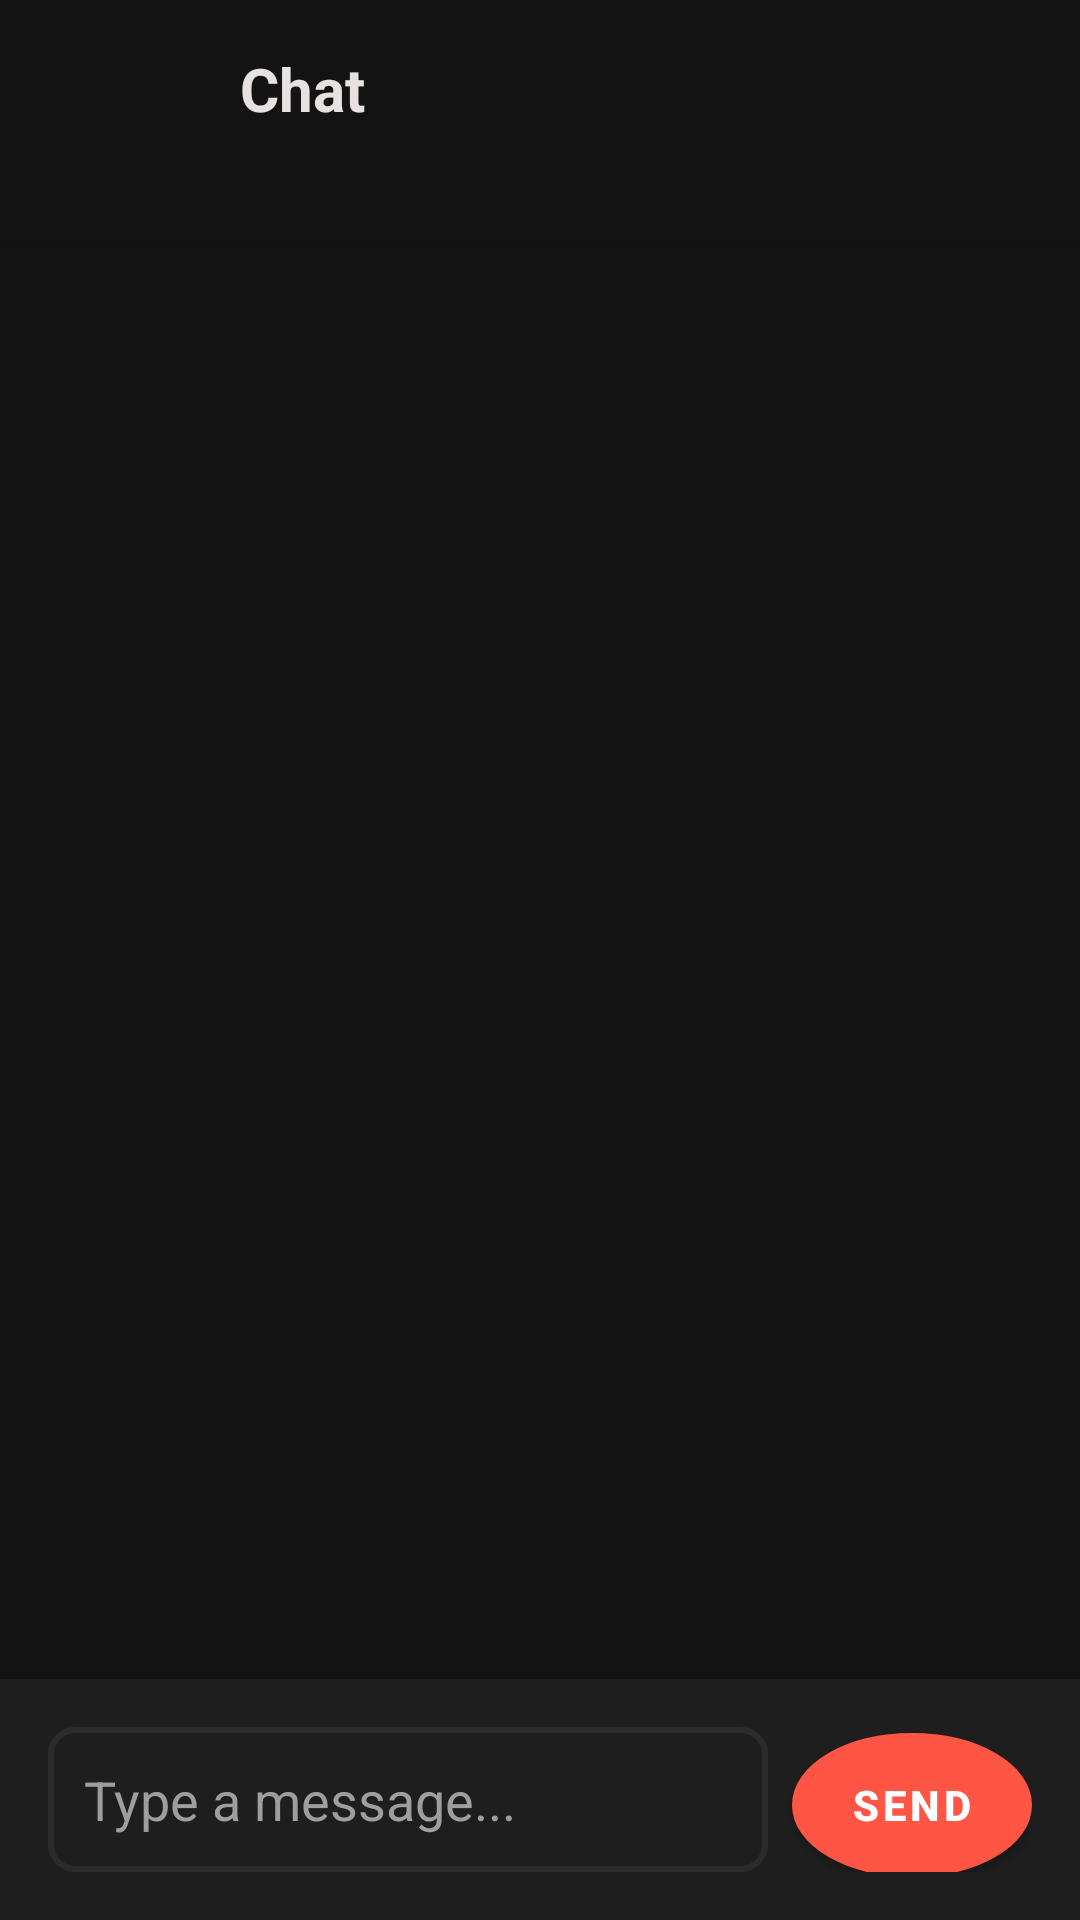

Write the Android layout XML for this screen, with the resource values it uses.
<!-- AndroidManifest.xml: application theme Theme.ResQNet -->
<!-- res/layout/activity_chat.xml -->
<?xml version="1.0" encoding="utf-8"?>
<androidx.constraintlayout.widget.ConstraintLayout xmlns:android="http://schemas.android.com/apk/res/android"
    xmlns:app="http://schemas.android.com/apk/res-auto"
    android:layout_width="match_parent"
    android:layout_height="match_parent"
    android:background="#131313">

    
    <LinearLayout
        android:id="@+id/topAppBar"
        android:layout_width="match_parent"
        android:layout_height="wrap_content"
        android:background="#131313"
        android:orientation="horizontal"
        android:padding="16dp"
        android:elevation="4dp"
        app:layout_constraintTop_toTopOf="parent">

        <ImageButton
            android:id="@+id/btnBack"
            android:layout_width="48dp"
            android:layout_height="48dp"
            android:background="?attr/selectableItemBackgroundBorderless"
            android:src="@drawable/ic_back"
            android:tint="#E5E2E1"
            android:layout_marginEnd="16dp" />

        <TextView
            android:id="@+id/tvChatTitle"
            android:layout_width="0dp"
            android:layout_height="wrap_content"
            android:layout_weight="1"
            android:text="Chat"
            android:textColor="#E5E2E1"
            android:textSize="20sp"
            android:textStyle="bold" />
    </LinearLayout>

    
    <androidx.recyclerview.widget.RecyclerView
        android:id="@+id/recyclerViewMessages"
        android:layout_width="match_parent"
        android:layout_height="0dp"
        android:padding="16dp"
        android:clipToPadding="false"
        app:layout_constraintTop_toBottomOf="@id/topAppBar"
        app:layout_constraintBottom_toTopOf="@id/messageInput" />

    
    <LinearLayout
        android:id="@+id/messageInput"
        android:layout_width="match_parent"
        android:layout_height="wrap_content"
        android:orientation="horizontal"
        android:padding="16dp"
        android:background="#1E1E1E"
        app:layout_constraintBottom_toBottomOf="parent">

        <EditText
            android:id="@+id/etMessage"
            android:layout_width="0dp"
            android:layout_height="wrap_content"
            android:layout_weight="1"
            android:background="@drawable/input_field"
            android:hint="Type a message..."
            android:textColor="#E5E2E1"
            android:textColorHint="#9E9E9E"
            android:padding="12dp"
            android:layout_marginEnd="8dp"
            android:maxLines="3" />

        <Button
            android:id="@+id/btnSend"
            android:layout_width="wrap_content"
            android:layout_height="wrap_content"
            android:background="@drawable/sos_button"
            android:text="Send"
            android:textColor="#FFFFFF"
            android:textSize="14sp"
            android:textStyle="bold"
            android:minWidth="80dp" />
    </LinearLayout>

</androidx.constraintlayout.widget.ConstraintLayout>
<!-- resources referenced by this layout -->
<resources>
  <!-- drawable input_field (drawable) -->
  <?xml version="1.0" encoding="utf-8"?>
  <shape xmlns:android="http://schemas.android.com/apk/res/android"
      android:shape="rectangle">
      <solid android:color="#1E1E1E" />
      <stroke
          android:width="2dp"
          android:color="#2C2C2C" />
      <corners android:radius="8dp" />
  </shape>
  <!-- drawable sos_button (drawable) -->
  <?xml version="1.0" encoding="utf-8"?>
  <shape xmlns:android="http://schemas.android.com/apk/res/android"
      android:shape="oval">
      <solid android:color="#FF3B30" />
      <stroke
          android:width="6dp"
          android:color="#000000" />
  </shape>
  <style name="Theme.ResQNet" parent="Theme.MaterialComponents.DayNight.NoActionBar">
          
          <item name="colorPrimary">@color/primary</item>
          <item name="colorPrimaryVariant">@color/primary_container</item>
          <item name="colorOnPrimary">@color/on_primary</item>
  
          
          <item name="colorSecondary">@color/secondary</item>
          <item name="colorSecondaryVariant">@color/secondary_container</item>
          <item name="colorOnSecondary">@color/on_secondary</item>
  
          
          <item name="android:statusBarColor">@color/background</item>
          <item name="android:windowLightStatusBar">false</item>
  
          
          <item name="android:navigationBarColor">@color/background</item>
          <item name="android:windowLightNavigationBar">false</item>
  
          
          <item name="android:windowBackground">@color/background</item>
          <item name="android:colorBackground">@color/background</item>
          <item name="colorOnBackground">@color/on_background</item>
  
          
          <item name="colorSurface">@color/surface</item>
          <item name="colorOnSurface">@color/on_surface</item>
  
          
          <item name="colorError">@color/error</item>
          <item name="colorOnError">@color/on_error</item>
  
          
          <item name="android:textColorPrimary">@color/on_surface</item>
          <item name="android:textColorSecondary">@color/on_surface_variant</item>
  
          
          <item name="buttonStyle">@style/Widget.ResQNet.Button</item>
          <item name="materialButtonStyle">@style/Widget.ResQNet.Button</item>
      </style>
  <color name="primary">#FFB4AA</color>
  <color name="primary_container">#FF5545</color>
  <color name="on_primary">#690003</color>
  <color name="secondary">#B4C6F4</color>
  <color name="secondary_container">#34466D</color>
  <color name="on_secondary">#1D2F55</color>
  <color name="background">#131313</color>
  <color name="on_background">#E5E2E1</color>
  <color name="surface">#131313</color>
  <color name="on_surface">#E5E2E1</color>
  <color name="error">#FFB4AB</color>
  <color name="on_error">#690005</color>
  <color name="on_surface_variant">#E7BDB7</color>
  <style name="Widget.ResQNet.Button" parent="Widget.MaterialComponents.Button">
          <item name="backgroundTint">@color/primary_container</item>
          <item name="android:textColor">@color/on_primary</item>
          <item name="cornerRadius">8dp</item>
      </style>
</resources>
